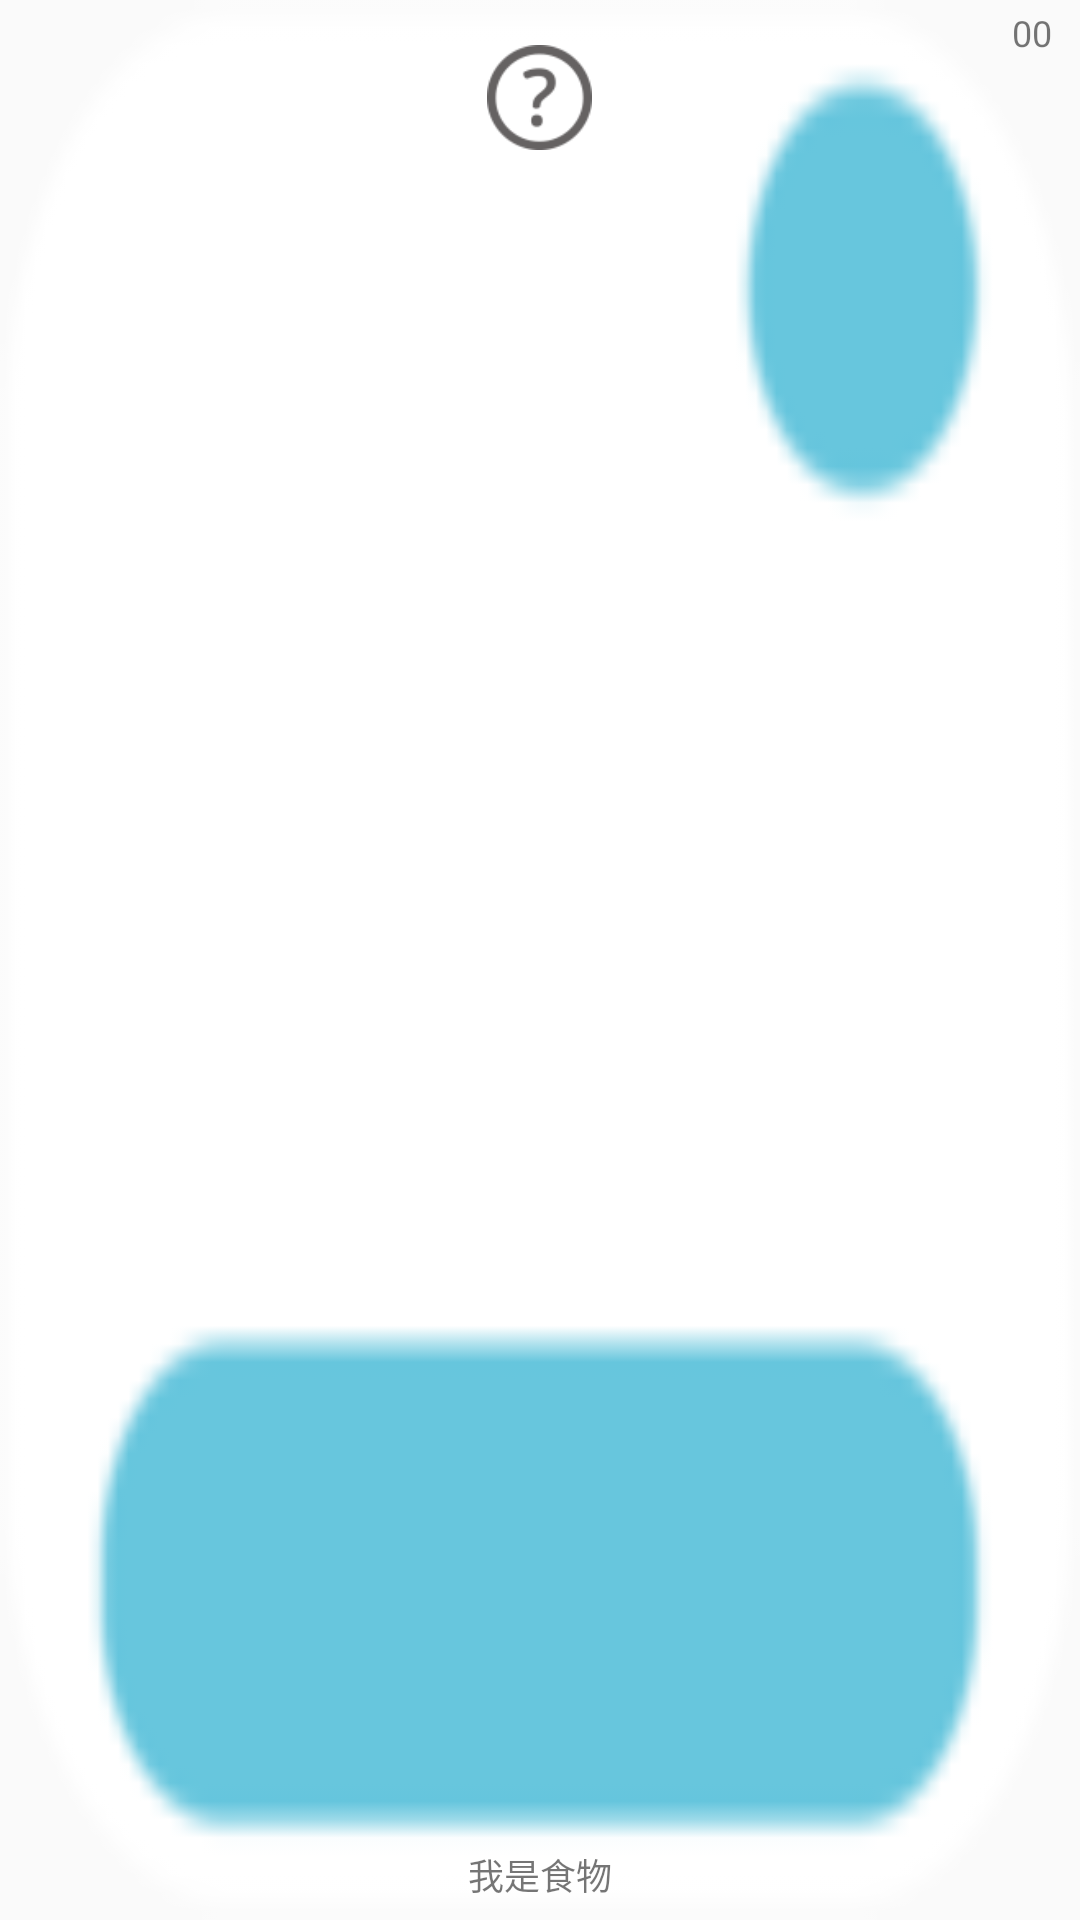

Here is an Android app screen rendered from its layout file. Give the layout XML and the strings, colors and styles it references.
<!-- AndroidManifest.xml: application theme AppTheme.NoActionBar -->
<!-- res/layout/gridview_fridge.xml -->
<?xml version="1.0" encoding="utf-8"?>
<FrameLayout xmlns:android="http://schemas.android.com/apk/res/android"
    xmlns:app="http://schemas.android.com/apk/res-auto"
    android:layout_width="80dp"
    android:layout_height="80dp"
    style="@style/item_foodgv">

    <ImageView
        android:id="@+id/iv_showfspecie"
        android:layout_width="35dp"
        android:layout_height="35dp"
        android:layout_gravity="center|top"
        android:layout_margin="15dp"
        app:srcCompat="@drawable/specie_unknown" />

    <TextView
        android:id="@+id/tv_showflife"
        android:layout_width="22dp"
        android:layout_height="22dp"
        android:layout_gravity="right|top"
        android:gravity="center"
        android:layout_marginRight="5dp"
        android:text="00"
        android:textSize="12sp" />

    <TextView
        android:id="@+id/tv_showfname"
        android:layout_width="match_parent"
        android:layout_height="30dp"
        android:layout_gravity="bottom"
        android:gravity="center"
        android:padding="2dp"
        android:text="我是食物"
        android:singleLine="true"
        android:maxEms="4"
        android:maxLines="1"
        android:textSize="12sp" />

</FrameLayout>
<!-- resources referenced by this layout -->
<resources>
  <!-- drawable specie_unknown: png bitmap (drawable, 2955 bytes) -->
  <style name="item_foodgv">
          <item name="android:background">@drawable/selector_ffitem</item>
      </style>
  <style name="AppTheme.NoActionBar" parent="AppTheme">
          <item name="windowNoTitle">true</item>
          <item name="windowActionBar">false</item>
          <item name="android:windowFullscreen">true</item>
      </style>
  <!-- drawable selector_ffitem (drawable) -->
  <?xml version="1.0" encoding="utf-8"?>
  <selector xmlns:android="http://schemas.android.com/apk/res/android" >
      <item android:state_pressed="true" android:drawable="@drawable/fitemall_bg_on" />
      <item android:state_selected="true" android:drawable="@drawable/fitemall_bg_on" />
      <item android:drawable="@drawable/fitemall_bg" />
  
  </selector>
  <style name="AppTheme" parent="Theme.AppCompat.Light.DarkActionBar">
          
          <item name="colorPrimary">@color/colorPrimary</item>
          <item name="colorPrimaryDark">@color/colorPrimaryDark</item>
          <item name="colorAccent">@color/colorAccent</item>
      </style>
  <!-- drawable fitemall_bg_on: png bitmap (drawable, 3040 bytes) -->
  <!-- drawable fitemall_bg: png bitmap (drawable, 2721 bytes) -->
  <!-- not gathered from this repository: default colours our renderer supplied (Android Studio template values) -->
  <color name="colorPrimary">#FF6200EE</color>
  <color name="colorPrimaryDark">#FF3700B3</color>
  <color name="colorAccent">#FF03DAC5</color>
</resources>
